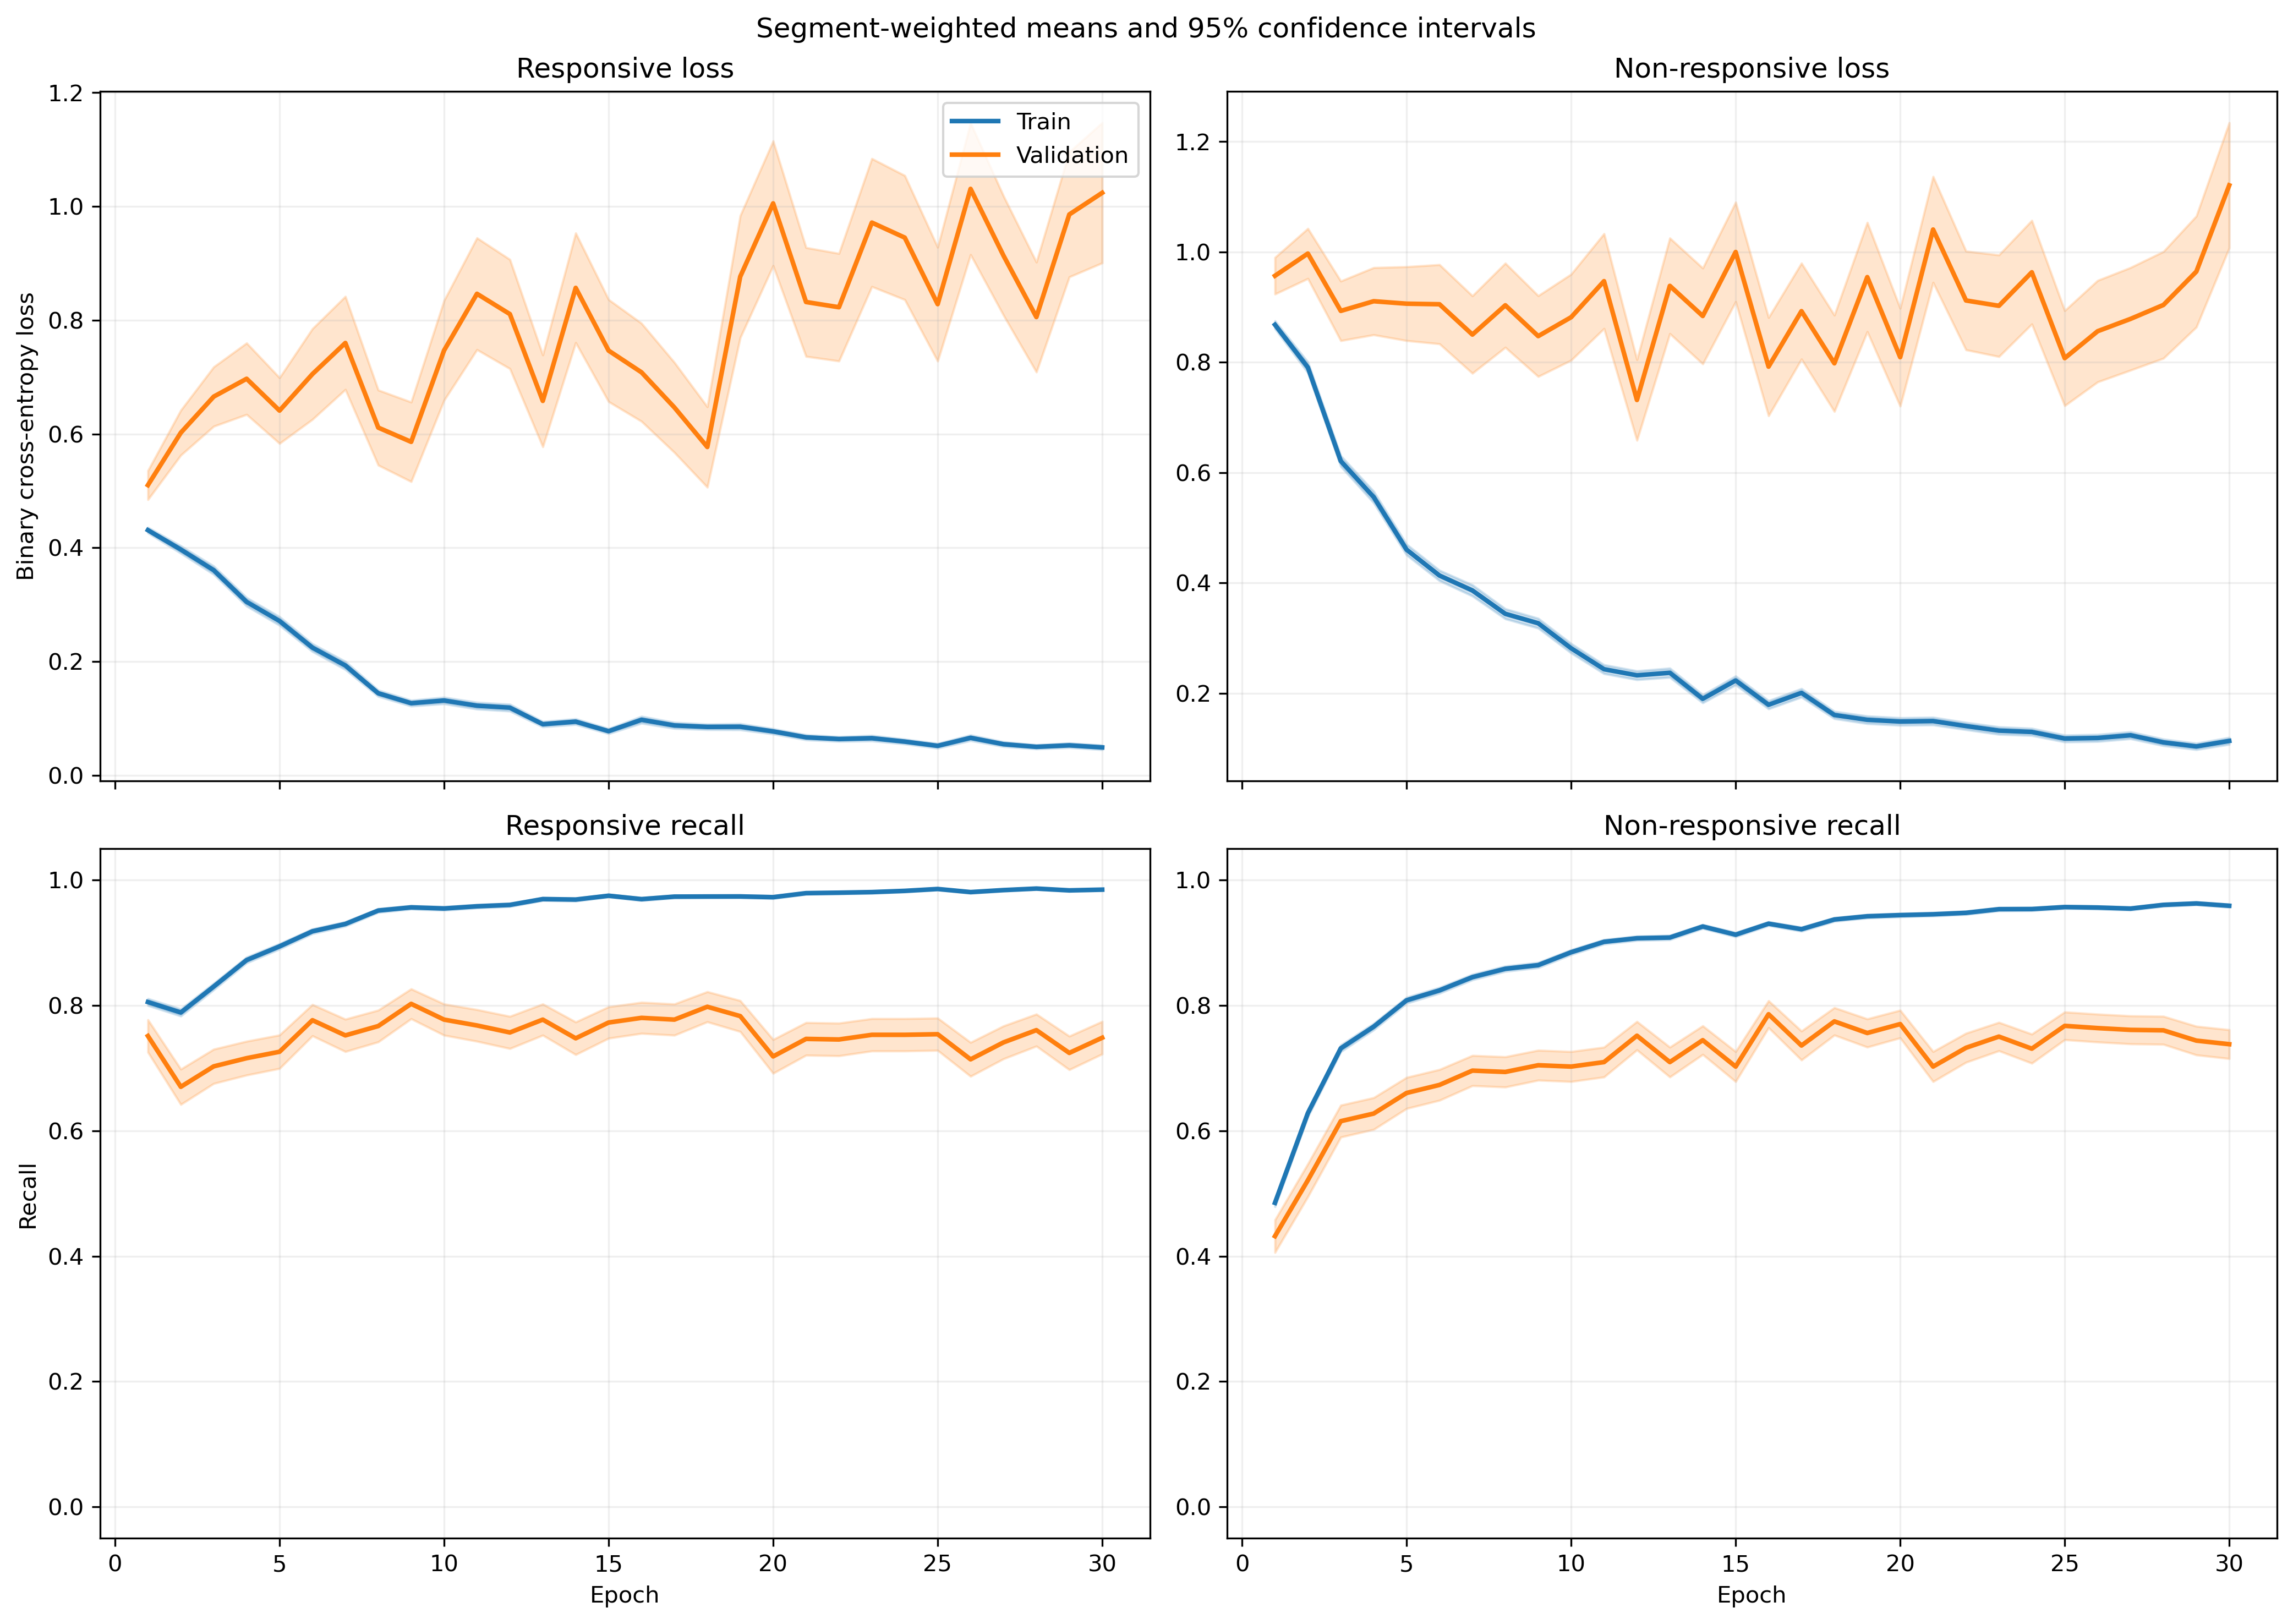

The table this chart was drawn from, first rows:
fold, epoch, split, r_loss, r_loss_count, r_loss_sum, r_loss_sum_sq, r_recall, r_recall_count, r_recall_sum, r_recall_sum_sq, nr_loss, nr_loss_count, nr_loss_sum, nr_loss_sum_sq, nr_recall, nr_recall_count, nr_recall_sum, nr_recall_sum_sq
1, 1, train, 0.4091, 1063, 434.8, 286.1, 0.8166, 1063, 868.0, 868.0, 0.9264, 1401, 1298, 1650, 0.4318, 1401, 605.0, 605.0
1, 1, validation, 0.1821, 10, 1.821, 0.4926, 1.0, 10, 10.0, 10.0, , 0, 0.0, 0.0, , 0, 0.0, 0.0
1, 2, train, 0.375, 1063, 398.6, 378.2, 0.8109, 1063, 862.0, 862.0, 0.7679, 1401, 1076, 1629, 0.6103, 1401, 855.0, 855.0
1, 2, validation, 0.09601, 10, 0.9601, 0.1356, 1.0, 10, 10.0, 10.0, , 0, 0.0, 0.0, , 0, 0.0, 0.0
1, 3, train, 0.2913, 1063, 309.6, 282.1, 0.8871, 1063, 943.0, 943.0, 0.6716, 1401, 941, 1447, 0.6688, 1401, 937.0, 937.0
1, 3, validation, 0.08381, 10, 0.8381, 0.08961, 1.0, 10, 10.0, 10.0, , 0, 0.0, 0.0, , 0, 0.0, 0.0
1, 4, train, 0.2895, 1063, 307.7, 331.9, 0.8796, 1063, 935.0, 935.0, 0.5201, 1401, 728.7, 1257, 0.778, 1401, 1090, 1090
1, 4, validation, 0.07109, 10, 0.7109, 0.0897, 1.0, 10, 10.0, 10.0, , 0, 0.0, 0.0, , 0, 0.0, 0.0
1, 5, train, 0.3005, 1063, 319.4, 325, 0.8645, 1063, 919.0, 919.0, 0.4874, 1401, 682.9, 1070, 0.7773, 1401, 1089, 1089
1, 5, validation, 0.1563, 10, 1.563, 1.415, 0.9, 10, 9.0, 9.0, , 0, 0.0, 0.0, , 0, 0.0, 0.0
1, 6, train, 0.3246, 1063, 345, 366, 0.873, 1063, 928.0, 928.0, 0.3242, 1401, 454.2, 611.3, 0.8572, 1401, 1201, 1201
1, 6, validation, 0.1828, 10, 1.828, 1.448, 0.9, 10, 9.0, 9.0, , 0, 0.0, 0.0, , 0, 0.0, 0.0
1, 7, train, 0.1107, 1063, 117.6, 149.8, 0.9586, 1063, 1019, 1019, 0.4311, 1401, 604, 1512, 0.8415, 1401, 1179, 1179
1, 7, validation, 0.01535, 10, 0.1535, 0.003827, 1.0, 10, 10.0, 10.0, , 0, 0.0, 0.0, , 0, 0.0, 0.0
1, 8, train, 0.1608, 1063, 170.9, 240.7, 0.9483, 1063, 1008, 1008, 0.2515, 1401, 352.3, 659.1, 0.8908, 1401, 1248, 1248
1, 8, validation, 0.04737, 10, 0.4737, 0.06958, 1.0, 10, 10.0, 10.0, , 0, 0.0, 0.0, , 0, 0.0, 0.0
1, 9, train, 0.1933, 1063, 205.5, 264.5, 0.9257, 1063, 984.0, 984.0, 0.1921, 1401, 269.1, 412.7, 0.9193, 1401, 1288, 1288
1, 9, validation, 0.134, 10, 1.34, 1.104, 0.9, 10, 9.0, 9.0, , 0, 0.0, 0.0, , 0, 0.0, 0.0
1, 10, train, 0.1235, 1063, 131.3, 198.1, 0.9605, 1063, 1021, 1021, 0.1806, 1401, 253, 443.6, 0.9236, 1401, 1294, 1294
1, 10, validation, 0.04653, 10, 0.4653, 0.06036, 1.0, 10, 10.0, 10.0, , 0, 0.0, 0.0, , 0, 0.0, 0.0
1, 11, train, 0.08483, 1063, 90.17, 137.3, 0.9737, 1063, 1035, 1035, 0.2184, 1401, 305.9, 579.7, 0.9108, 1401, 1276, 1276
1, 11, validation, 0.02051, 10, 0.2051, 0.01176, 1.0, 10, 10.0, 10.0, , 0, 0.0, 0.0, , 0, 0.0, 0.0
1, 12, train, 0.1461, 1063, 155.3, 224.7, 0.9539, 1063, 1014, 1014, 0.179, 1401, 250.8, 448.6, 0.9236, 1401, 1294, 1294
1, 12, validation, 0.06205, 10, 0.6205, 0.1592, 1.0, 10, 10.0, 10.0, , 0, 0.0, 0.0, , 0, 0.0, 0.0
1, 13, train, 0.06211, 1063, 66.02, 83.69, 0.984, 1063, 1046, 1046, 0.2599, 1401, 364.2, 754.9, 0.8901, 1401, 1247, 1247
1, 13, validation, 0.008541, 10, 0.08541, 0.002028, 1.0, 10, 10.0, 10.0, , 0, 0.0, 0.0, , 0, 0.0, 0.0
1, 14, train, 0.07414, 1063, 78.81, 130.4, 0.9774, 1063, 1039, 1039, 0.1974, 1401, 276.6, 690.9, 0.9265, 1401, 1298, 1298
1, 14, validation, 0.01939, 10, 0.1939, 0.02239, 1.0, 10, 10.0, 10.0, , 0, 0.0, 0.0, , 0, 0.0, 0.0
1, 15, train, 0.08917, 1063, 94.78, 159.1, 0.9699, 1063, 1031, 1031, 0.1849, 1401, 259, 683.2, 0.9258, 1401, 1297, 1297
1, 15, validation, 0.01038, 10, 0.1038, 0.003695, 1.0, 10, 10.0, 10.0, , 0, 0.0, 0.0, , 0, 0.0, 0.0
1, 16, train, 0.09128, 1063, 97.03, 123.7, 0.9737, 1063, 1035, 1035, 0.2441, 1401, 342, 651.3, 0.8979, 1401, 1258, 1258
1, 16, validation, 0.01385, 10, 0.1385, 0.005535, 1.0, 10, 10.0, 10.0, , 0, 0.0, 0.0, , 0, 0.0, 0.0
1, 17, train, 0.1033, 1063, 109.8, 196, 0.9643, 1063, 1025, 1025, 0.0972, 1401, 136.2, 252.3, 0.9586, 1401, 1343, 1343
1, 17, validation, 0.01604, 10, 0.1604, 0.01126, 1.0, 10, 10.0, 10.0, , 0, 0.0, 0.0, , 0, 0.0, 0.0
1, 18, train, 0.1265, 1063, 134.5, 258.5, 0.9567, 1063, 1017, 1017, 0.08848, 1401, 124, 220.5, 0.9686, 1401, 1357, 1357
1, 18, validation, 0.0266, 10, 0.266, 0.02564, 1.0, 10, 10.0, 10.0, , 0, 0.0, 0.0, , 0, 0.0, 0.0
1, 19, train, 0.07276, 1063, 77.35, 139.1, 0.9765, 1063, 1038, 1038, 0.08873, 1401, 124.3, 292.3, 0.9693, 1401, 1358, 1358
1, 19, validation, 0.04565, 10, 0.4565, 0.118, 1.0, 10, 10.0, 10.0, , 0, 0.0, 0.0, , 0, 0.0, 0.0
1, 20, train, 0.0557, 1063, 59.21, 71.38, 0.9784, 1063, 1040, 1040, 0.196, 1401, 274.6, 753.6, 0.93, 1401, 1303, 1303
1, 20, validation, 0.02678, 10, 0.2678, 0.03145, 1.0, 10, 10.0, 10.0, , 0, 0.0, 0.0, , 0, 0.0, 0.0
1, 21, train, 0.07422, 1063, 78.89, 103.7, 0.9774, 1063, 1039, 1039, 0.1222, 1401, 171.2, 444, 0.9615, 1401, 1347, 1347
1, 21, validation, 0.01091, 10, 0.1091, 0.007237, 1.0, 10, 10.0, 10.0, , 0, 0.0, 0.0, , 0, 0.0, 0.0
1, 22, train, 0.02746, 1063, 29.19, 14.92, 0.9944, 1063, 1057, 1057, 0.1693, 1401, 237.3, 478.9, 0.9365, 1401, 1312, 1312
1, 22, validation, 0.00959, 10, 0.0959, 0.004119, 1.0, 10, 10.0, 10.0, , 0, 0.0, 0.0, , 0, 0.0, 0.0
1, 23, train, 0.03211, 1063, 34.13, 28.75, 0.9934, 1063, 1056, 1056, 0.15, 1401, 210.1, 496.8, 0.9465, 1401, 1326, 1326
1, 23, validation, 0.01092, 10, 0.1092, 0.007365, 1.0, 10, 10.0, 10.0, , 0, 0.0, 0.0, , 0, 0.0, 0.0
1, 24, train, 0.0712, 1063, 75.69, 95.32, 0.9765, 1063, 1038, 1038, 0.07552, 1401, 105.8, 224.5, 0.9714, 1401, 1361, 1361
1, 24, validation, 0.06749, 10, 0.6749, 0.27, 1.0, 10, 10.0, 10.0, , 0, 0.0, 0.0, , 0, 0.0, 0.0
1, 25, train, 0.02484, 1063, 26.4, 25.74, 0.9934, 1063, 1056, 1056, 0.1157, 1401, 162.1, 487, 0.9636, 1401, 1350, 1350
1, 25, validation, 0.001466, 10, 0.01466, 6.538585421367316e-05, 1.0, 10, 10.0, 10.0, , 0, 0.0, 0.0, , 0, 0.0, 0.0
1, 26, train, 0.05608, 1063, 59.61, 107.2, 0.9849, 1063, 1047, 1047, 0.0839, 1401, 117.5, 291.6, 0.9722, 1401, 1362, 1362
1, 26, validation, 0.003036, 10, 0.03036, 0.0002997, 1.0, 10, 10.0, 10.0, , 0, 0.0, 0.0, , 0, 0.0, 0.0
1, 27, train, 0.01628, 1063, 17.31, 5.057, 0.9981, 1063, 1061, 1061, 0.2065, 1401, 289.3, 749.9, 0.9265, 1401, 1298, 1298
1, 27, validation, 0.001576, 10, 0.01576, 5.327600933924259e-05, 1.0, 10, 10.0, 10.0, , 0, 0.0, 0.0, , 0, 0.0, 0.0
1, 28, train, 0.04956, 1063, 52.68, 53.81, 0.9887, 1063, 1051, 1051, 0.06382, 1401, 89.41, 184.7, 0.98, 1401, 1373, 1373
1, 28, validation, 0.01498, 10, 0.1498, 0.015, 1.0, 10, 10.0, 10.0, , 0, 0.0, 0.0, , 0, 0.0, 0.0
1, 29, train, 0.02263, 1063, 24.05, 17.98, 0.9953, 1063, 1058, 1058, 0.116, 1401, 162.5, 358.2, 0.9579, 1401, 1342, 1342
1, 29, validation, 0.00148, 10, 0.0148, 5.928128780396946e-05, 1.0, 10, 10.0, 10.0, , 0, 0.0, 0.0, , 0, 0.0, 0.0
1, 30, train, 0.08139, 1063, 86.51, 189.6, 0.9755, 1063, 1037, 1037, 0.2428, 1401, 340.2, 1035, 0.9208, 1401, 1290, 1290
1, 30, validation, 0.001067, 10, 0.01067, 4.176745892436884e-05, 1.0, 10, 10.0, 10.0, , 0, 0.0, 0.0, , 0, 0.0, 0.0
... 1,140 more rows
